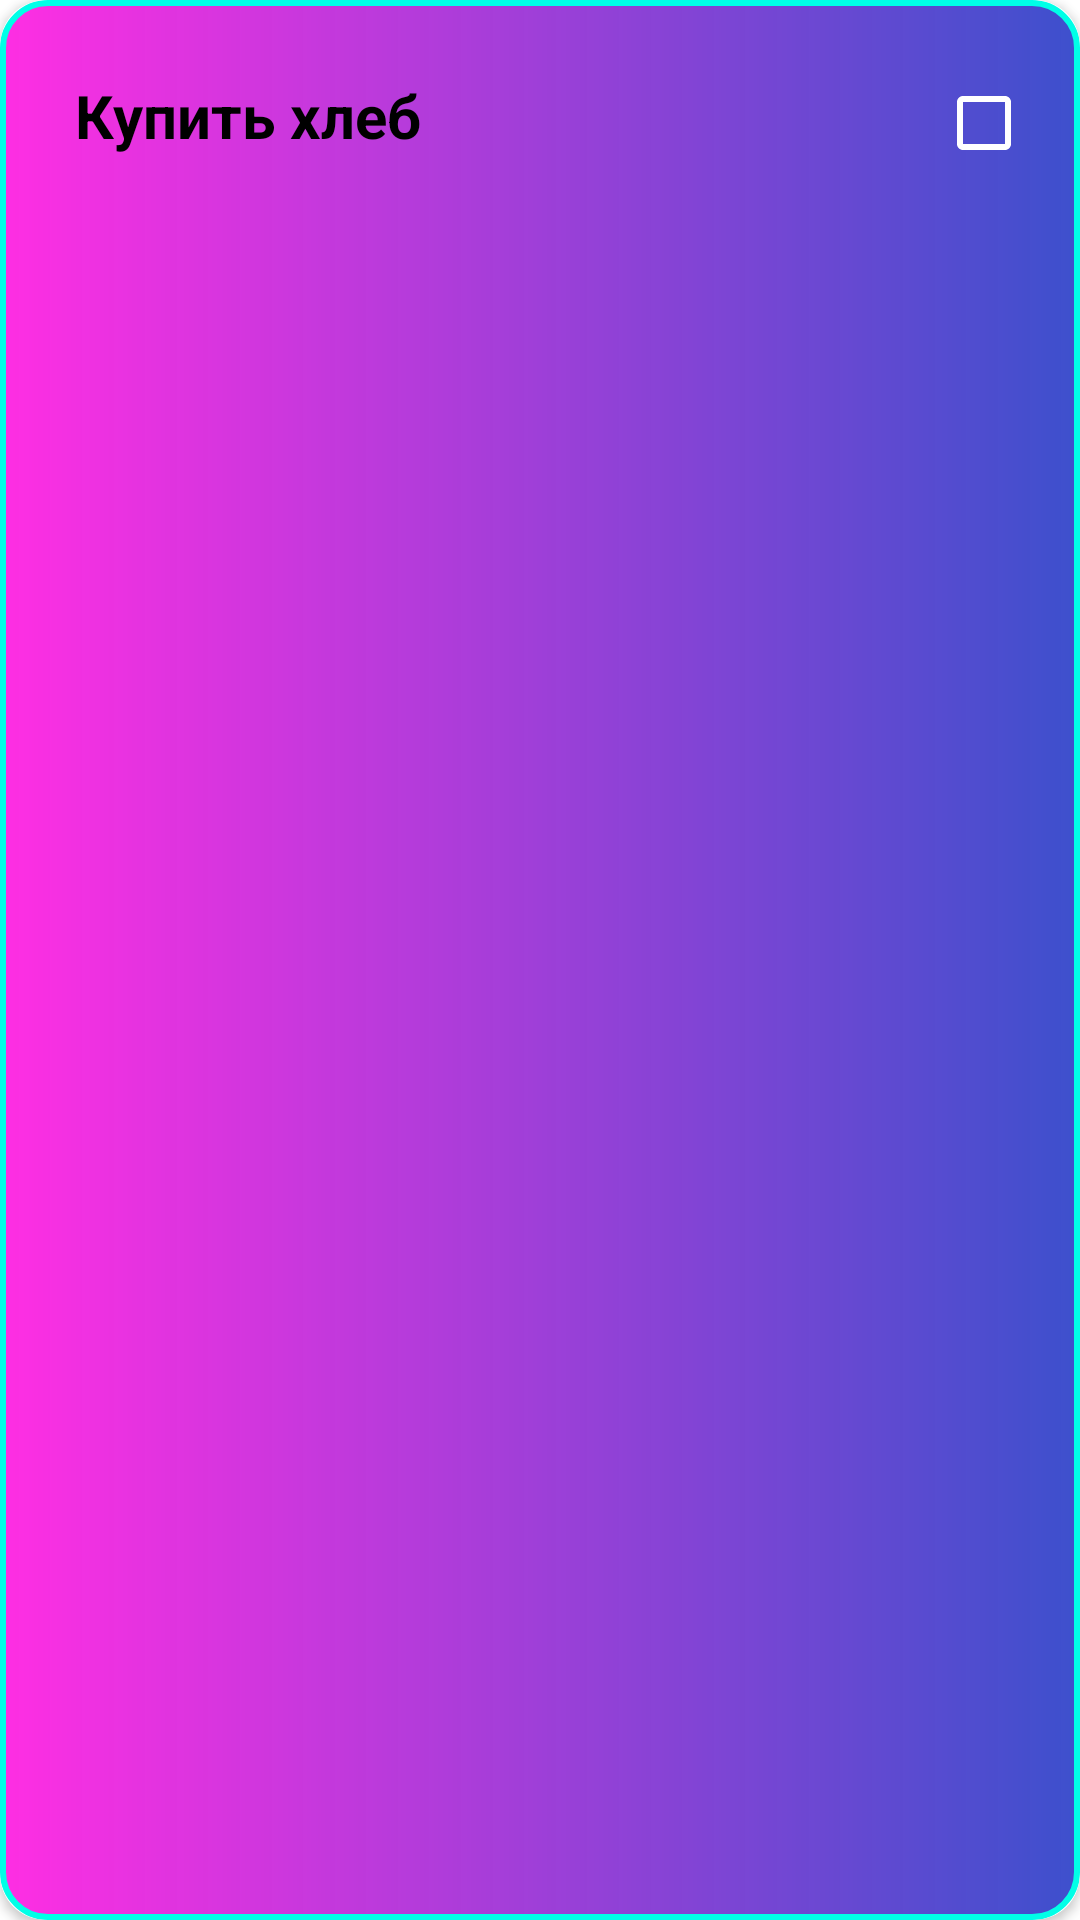

Android layout source for this screen:
<!-- AndroidManifest.xml: application theme Theme.Todo -->
<!-- res/layout/fragment_todo_item.xml -->
<?xml version="1.0" encoding="utf-8"?>
<androidx.cardview.widget.CardView xmlns:android="http://schemas.android.com/apk/res/android"
    xmlns:app="http://schemas.android.com/apk/res-auto"
    android:id="@+id/card"
    android:layout_marginTop="10dp"
    android:layout_marginStart="10dp"
    android:layout_marginEnd="10dp"
    android:layout_marginBottom="2dp"
    app:cardCornerRadius="15dp"
    android:elevation="5dp"
    android:layout_width="match_parent"
    android:layout_height="wrap_content">

    <LinearLayout
        android:background="@drawable/background_gradient_shape"
        android:layout_width="match_parent"
        android:layout_height="match_parent">

        <TextView
            android:id="@+id/tv_text"
            android:layout_weight="1"
            android:padding="25dp"
            android:text="Купить хлеб"
            android:textSize="20dp"
            android:textStyle="bold"
            android:textColor="@color/black"
            android:layout_width="wrap_content"
            android:layout_height="wrap_content"/>

        <CheckBox
            android:id="@+id/check_box"
            android:buttonTint="@color/white"
            android:layout_width="wrap_content"
            android:layout_height="wrap_content"/>
    </LinearLayout>

</androidx.cardview.widget.CardView>
<!-- resources referenced by this layout -->
<resources>
  <color name="black">#FF000000</color>
  <color name="white">#FFFFFFFF</color>
  <!-- drawable background_gradient_shape (drawable) -->
  <?xml version="1.0" encoding="utf-8"?>
  <shape xmlns:android="http://schemas.android.com/apk/res/android"    android:shape="rectangle">    <gradient        android:endColor="#DD1F35C5"        android:startColor="#FF2EE3">    </gradient>    <corners        android:radius="15dp">    </corners>    <stroke android:width="2dp" android:color="#00FFE7" /></shape>
  <style name="Theme.Todo" parent="Theme.MaterialComponents.DayNight.DarkActionBar">
          
          <item name="colorPrimary">@color/purple_500</item>
          <item name="colorPrimaryVariant">@color/purple_700</item>
          <item name="colorOnPrimary">@color/white</item>
          
          <item name="colorSecondary">@color/teal_200</item>
          <item name="colorSecondaryVariant">@color/teal_700</item>
          <item name="colorOnSecondary">@color/black</item>
          
          <item name="android:statusBarColor" tools:targetApi="l">@color/purple_500</item>
          
      </style>
  <color name="purple_500">#8C7D7D</color>
  <color name="purple_700">#8B4A6A8C</color>
  <color name="teal_200">#AAB7CF</color>
  <color name="teal_700">#FF018786</color>
</resources>
